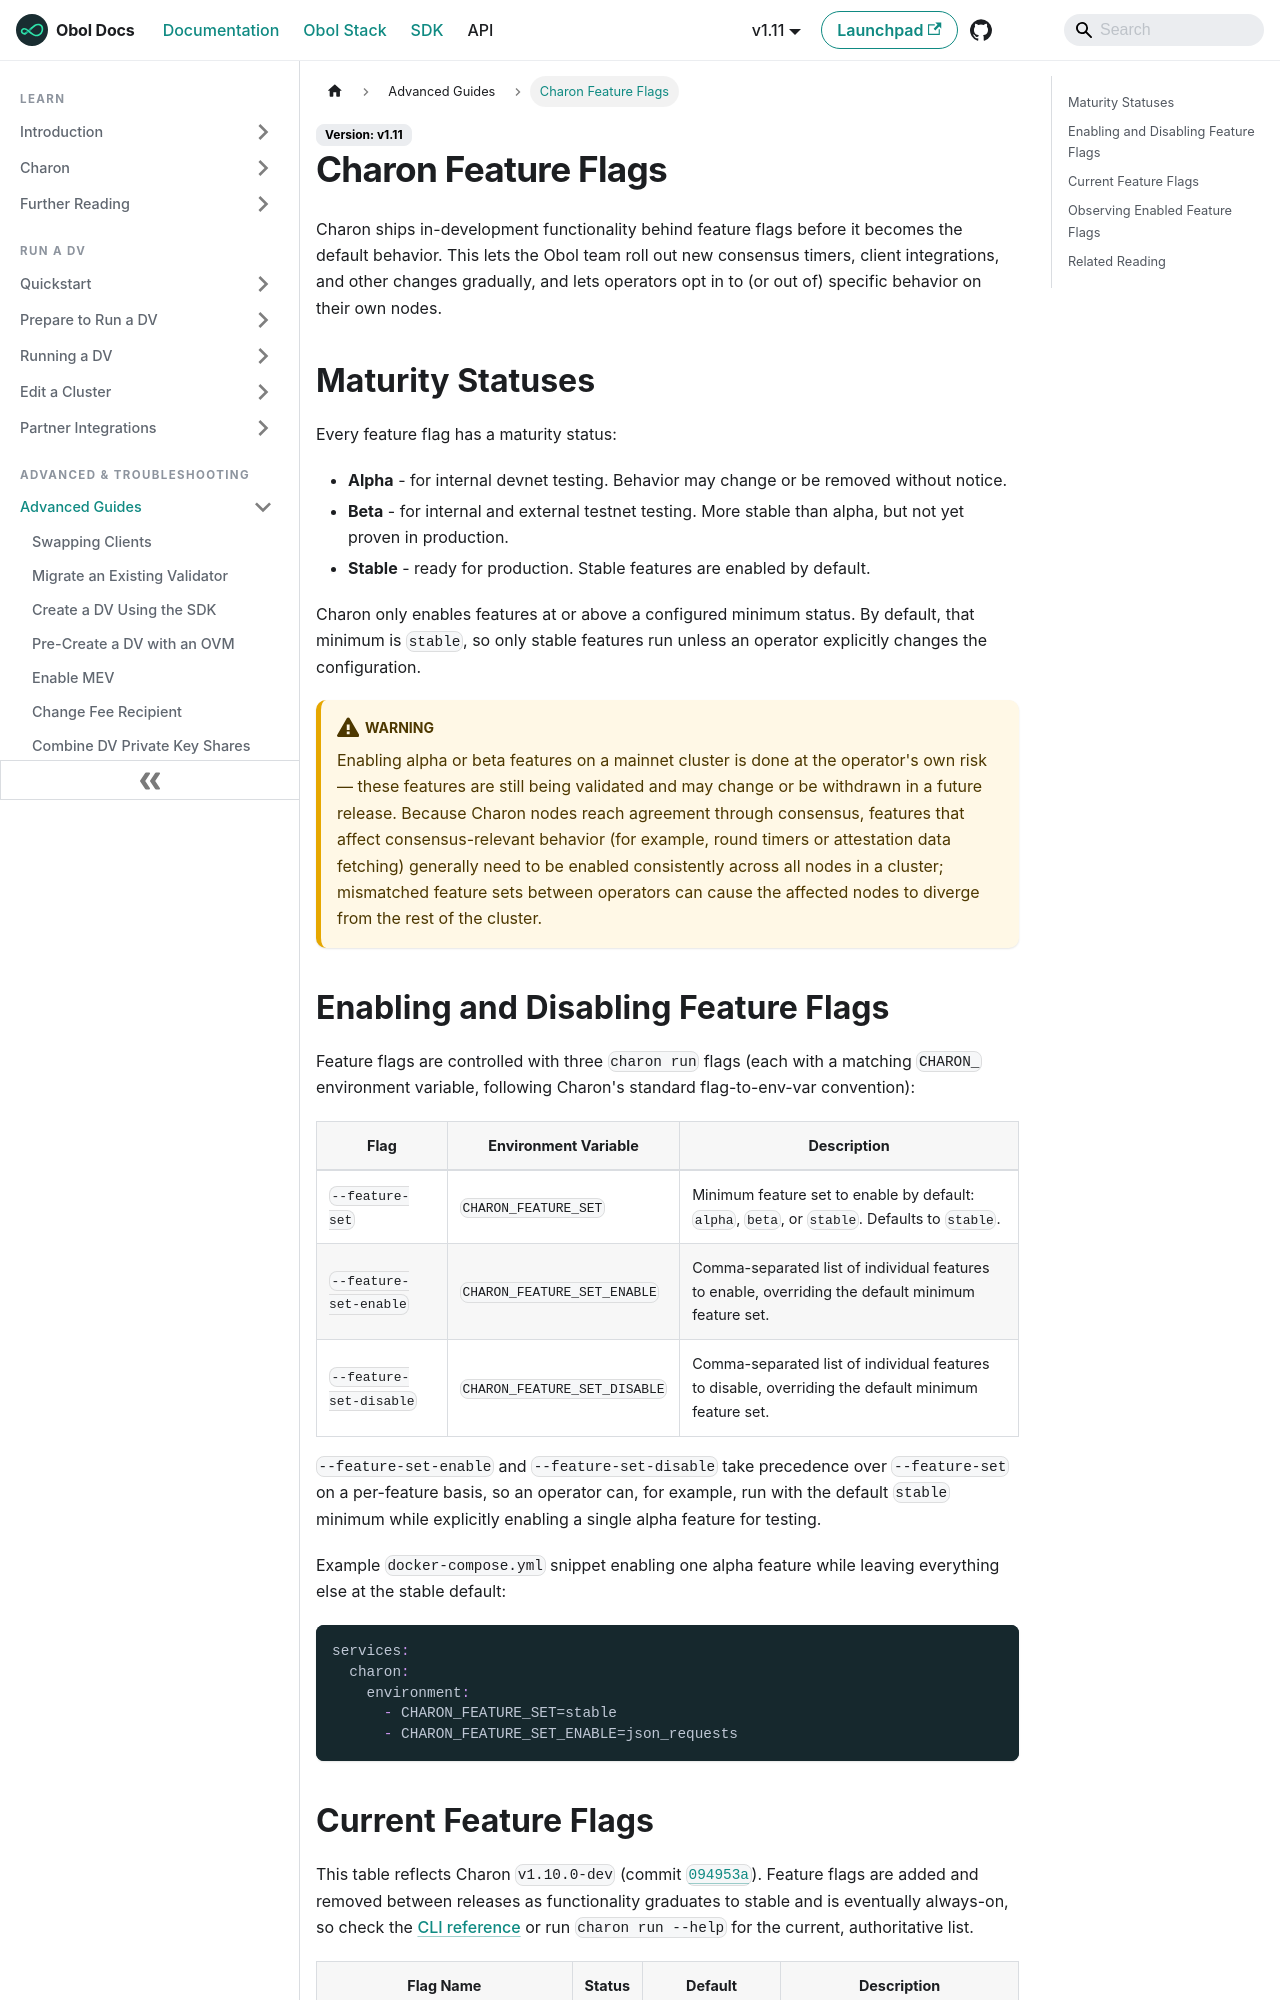

repository: ObolNetwork/obol-docs · page: advanced-and-troubleshooting/advanced/feature-flags.html · generator: docusaurus

---
description: "How Charon's feature flags gate alpha and beta functionality, and how operators can enable, disable, or observe them."
sidebar_label: "Charon Feature Flags"
slug: /advanced-and-troubleshooting/advanced/feature-flags
---

# Charon Feature Flags

Charon ships in-development functionality behind feature flags before it becomes the default behavior. This lets the Obol team roll out new consensus timers, client integrations, and other changes gradually, and lets operators opt in to (or out of) specific behavior on their own nodes.

## Maturity Statuses

Every feature flag has a maturity status:

- **Alpha** - for internal devnet testing. Behavior may change or be removed without notice.
- **Beta** - for internal and external testnet testing. More stable than alpha, but not yet proven in production.
- **Stable** - ready for production. Stable features are enabled by default.

Charon only enables features at or above a configured minimum status. By default, that minimum is `stable`, so only stable features run unless an operator explicitly changes the configuration.

:::warning
Enabling alpha or beta features on a mainnet cluster is done at the operator's own risk — these features are still being validated and may change or be withdrawn in a future release. Because Charon nodes reach agreement through consensus, features that affect consensus-relevant behavior (for example, round timers or attestation data fetching) generally need to be enabled consistently across all nodes in a cluster; mismatched feature sets between operators can cause the affected nodes to diverge from the rest of the cluster.
:::
